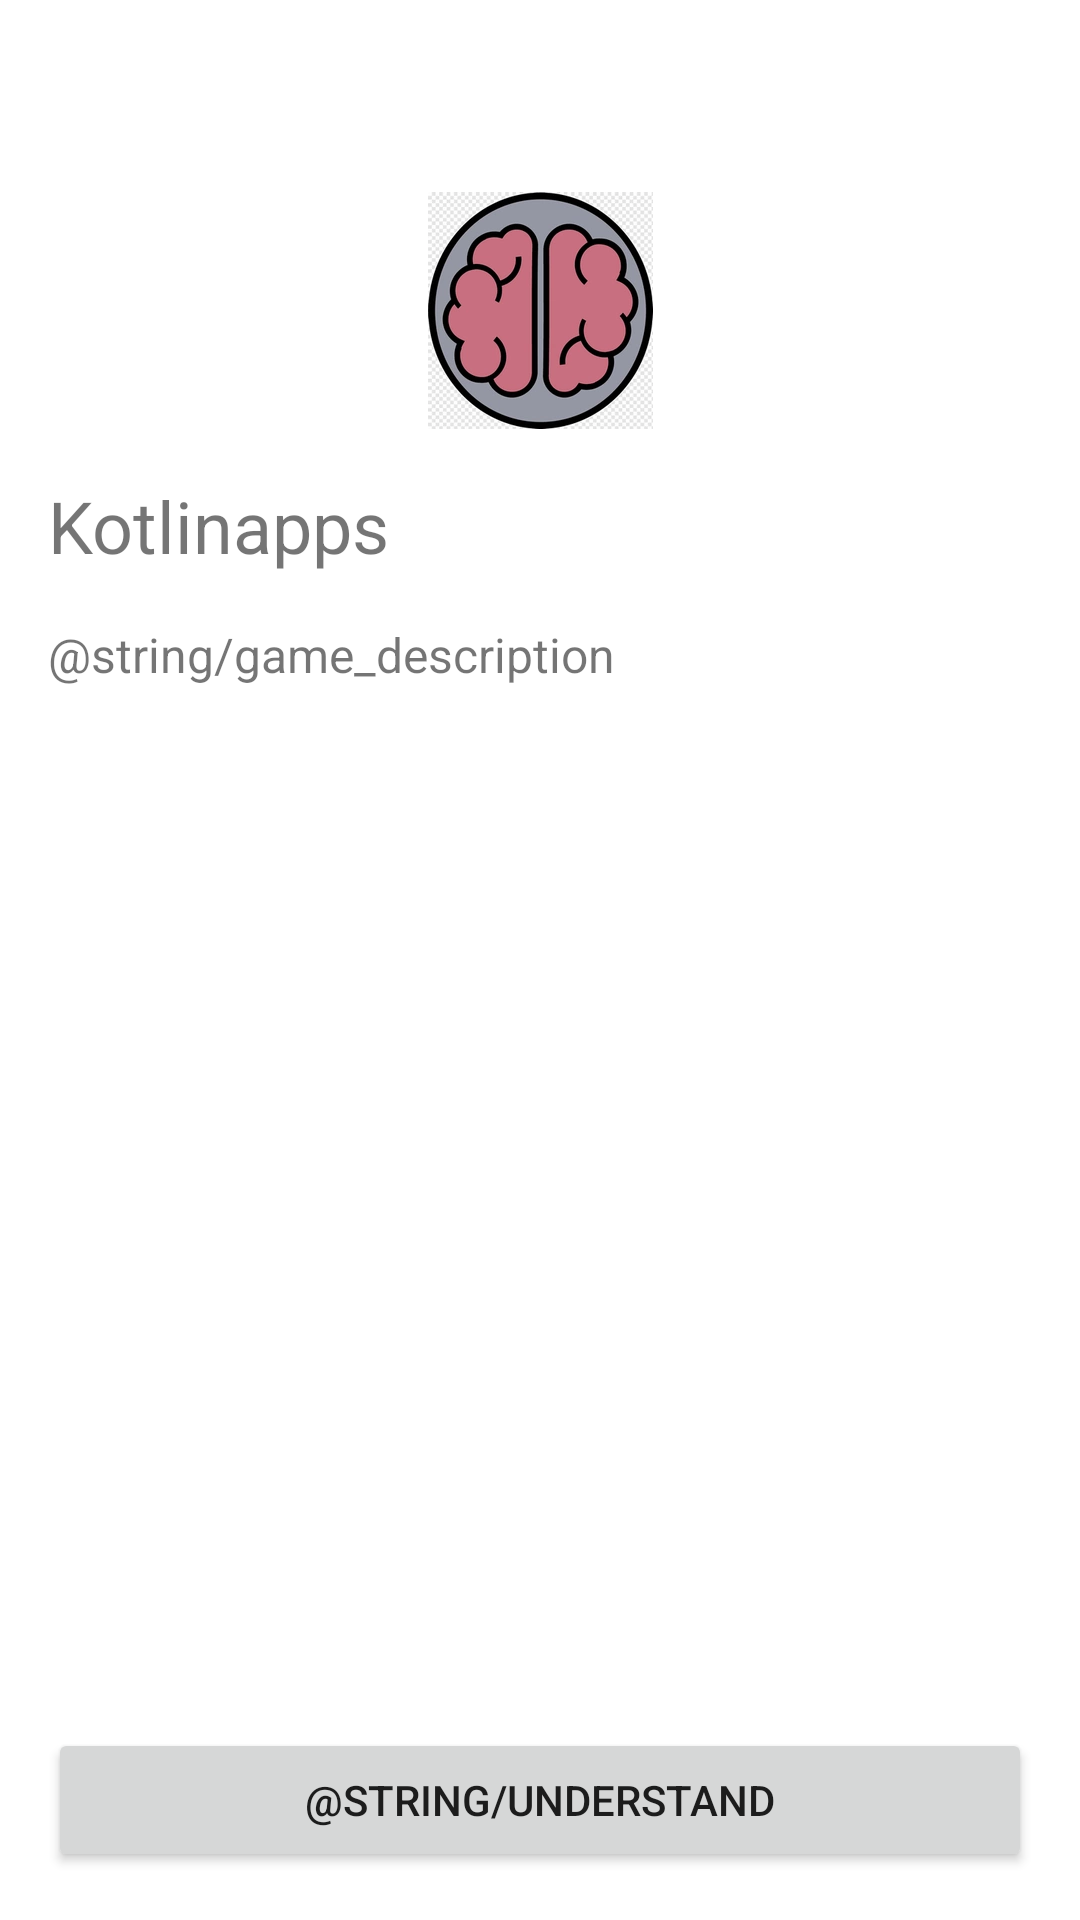

Here is an Android app screen rendered from its layout file. Give the layout XML and the strings, colors and styles it references.
<!-- AndroidManifest.xml: application theme Theme.Kotlinapps -->
<!-- res/layout/fragment_welcome.xml -->
<?xml version="1.0" encoding="utf-8"?>
<androidx.constraintlayout.widget.ConstraintLayout xmlns:android="http://schemas.android.com/apk/res/android"
    xmlns:app="http://schemas.android.com/apk/res-auto"
    android:layout_width="match_parent"
    android:layout_height="match_parent">

    <ImageView
        android:id="@+id/ivLogo"
        android:layout_width="wrap_content"
        android:layout_height="wrap_content"
        android:layout_marginTop="64dp"
        app:layout_constraintEnd_toEndOf="parent"
        app:layout_constraintStart_toStartOf="parent"
        app:layout_constraintTop_toTopOf="parent"
        app:srcCompat="@drawable/img_logo" />

    <TextView
        android:id="@+id/tvTitle"
        android:layout_width="0dp"
        android:layout_height="wrap_content"
        android:layout_marginHorizontal="16dp"
        android:layout_marginTop="16dp"
        android:text="@string/app_name"
        android:textSize="24sp"
        app:layout_constraintEnd_toEndOf="parent"
        app:layout_constraintStart_toStartOf="parent"
        app:layout_constraintTop_toBottomOf="@+id/ivLogo" />

    <TextView
        android:id="@+id/tvDescription"
        android:layout_width="0dp"
        android:layout_height="wrap_content"
        android:layout_marginHorizontal="16dp"
        android:layout_marginTop="16dp"
        android:text="@string/game_description"
        android:textSize="16sp"
        app:layout_constraintEnd_toEndOf="parent"
        app:layout_constraintStart_toStartOf="parent"
        app:layout_constraintTop_toBottomOf="@+id/tvTitle" />

    <Button
        android:id="@+id/btnOk"
        android:layout_width="0dp"
        android:layout_height="wrap_content"
        android:layout_marginHorizontal="16dp"
        android:layout_marginBottom="16dp"
        android:text="@string/understand"
        app:layout_constraintBottom_toBottomOf="parent"
        app:layout_constraintEnd_toEndOf="parent"
        app:layout_constraintStart_toStartOf="parent" />


</androidx.constraintlayout.widget.ConstraintLayout>
<!-- resources referenced by this layout -->
<resources>
  <!-- drawable img_logo: webp bitmap (drawable-hdpi, 6632 bytes) -->
  <string name="app_name">Kotlinapps</string>
  <style name="Theme.Kotlinapps" parent="Theme.MaterialComponents.DayNight.DarkActionBar">
          
          <item name="colorPrimary">@color/purple_500</item>
          <item name="colorPrimaryVariant">@color/purple_700</item>
          <item name="colorOnPrimary">@color/white</item>
          
          <item name="colorSecondary">@color/teal_200</item>
          <item name="colorSecondaryVariant">@color/teal_700</item>
          <item name="colorOnSecondary">@color/black</item>
          
          <item name="android:statusBarColor" tools:targetApi="l">?attr/colorPrimaryVariant</item>
          
      </style>
  <color name="purple_500">#FF6200EE</color>
  <color name="purple_700">#FF3700B3</color>
  <color name="white">#FFFFFFFF</color>
  <color name="teal_200">#FF03DAC5</color>
  <color name="teal_700">#FF018786</color>
  <color name="black">#FF000000</color>
</resources>
